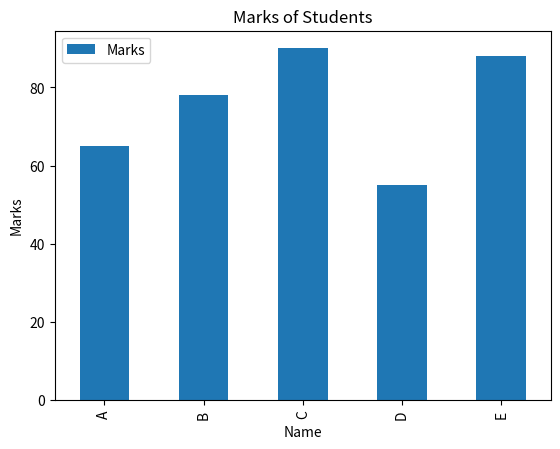
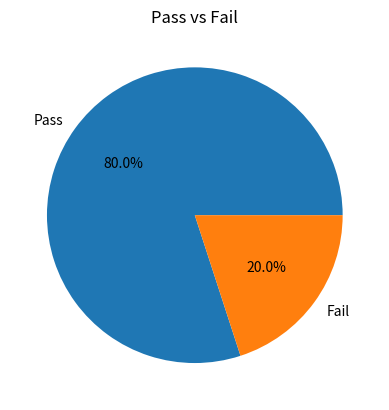
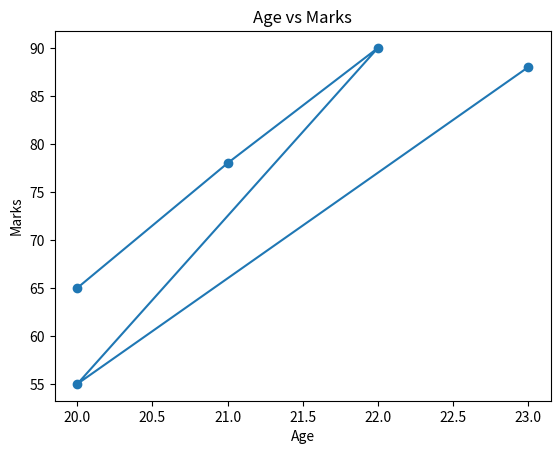
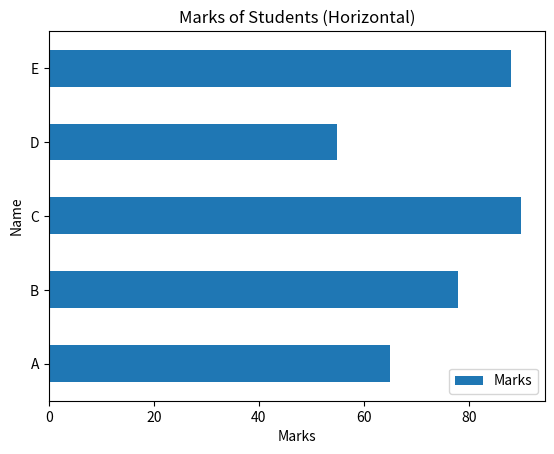

The matplotlib source for these figures, in order:
import pandas as pd
import matplotlib.pyplot as plt

# Given data
data = {
    "Name": ["A", "B", "C", "D", "E"],
    "Marks": [65, 78, 90, 55, 88],
    "Age": [20, 21, 22, 20, 23]
}

# Create DataFrame
df = pd.DataFrame(data)
print(df)

# Find the average of the Marks column
average_marks = df["Marks"].mean()
print("Average Marks:", average_marks)


# Find the maximum marks scored
max_marks = df["Marks"].max()
print("Maximum Marks:", max_marks)

# Select students whose Marks are greater than 70
above_70 = df[df["Marks"] > 70]
print(above_70)

# Plot a bar chart for Name vs Marks
df.plot(x="Name", y="Marks", kind="bar")
plt.title("Marks of Students")
plt.xlabel("Name")
plt.ylabel("Marks")
plt.show()

# Add a new column Result (Pass / Fail)
df["Result"] = df["Marks"].apply(lambda x: "Pass" if x >= 60 else "Fail")
print(df)

# Count how many students passed and failed
result_count = df["Result"].value_counts()
print(result_count)

# Plot a pie chart for Pass vs Fail
result_count.plot(kind="pie", autopct="%1.1f%%")
plt.title("Pass vs Fail")
plt.ylabel("")  # hides extra label
plt.show()

# Plot a line chart for Age vs Marks
plt.plot(df["Age"], df["Marks"], marker="o")
plt.title("Age vs Marks")
plt.xlabel("Age")
plt.ylabel("Marks")
plt.show()

# Create a horizontal bar chart for Name vs Marks
df.plot(x="Name", y="Marks", kind="barh")
plt.title("Marks of Students (Horizontal)")
plt.xlabel("Marks")
plt.ylabel("Name")
plt.show()
